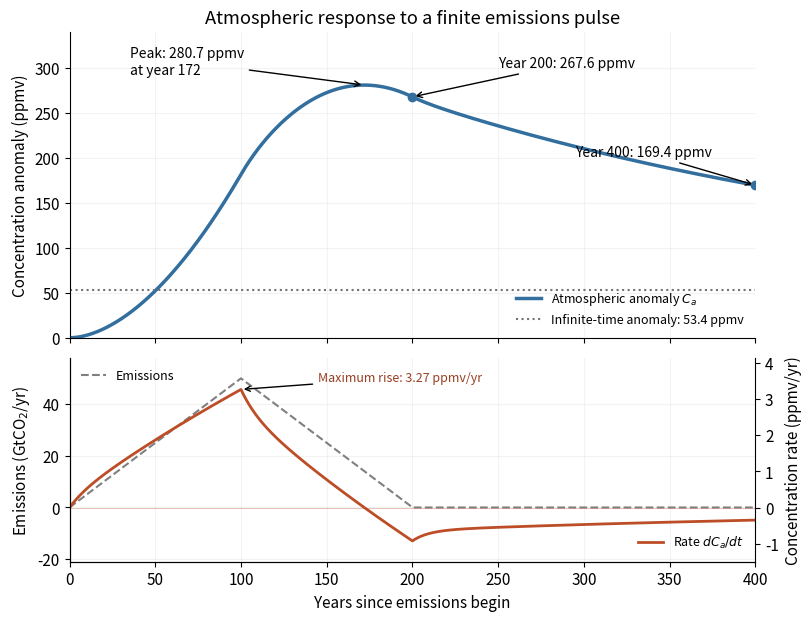

Write the Python code that produced this figure. (Note: this script raises an exception after producing the figure.)
"""Original solution illustration. Tested with Python 3.14, NumPy 2.3.5, Matplotlib 3.10.7.
Run from the desired output directory; this script writes only its PNG basename there.
"""
from pathlib import Path
import numpy as np
import matplotlib
matplotlib.use("Agg")
import matplotlib.pyplot as plt
plt.rcParams.update({"font.size": 11, "axes.spines.top": False,
                     "axes.spines.right": False, "figure.facecolor": "white",
                     "axes.facecolor": "white", "savefig.facecolor": "white"})

R=np.array([7.8,7.8,78.]);r,s=.4,.04
J=np.array([[-r/R[0],r/R[0],0],[r/R[1],-(r+s)/R[1],s/R[1]],[0,s/R[2],-s/R[2]]])
S=np.diag(np.sqrt(R))@J@np.diag(1/np.sqrt(R))
lam,Q=np.linalg.eigh(S);lam[abs(lam)<1e-12]=0;weights=Q[0]**2/R[0]
t=np.linspace(0,400,4001)
def response(q,rate=False):
 q=np.maximum(q,0);out=np.zeros_like(q)
 for w,l in zip(weights,lam):
  if l==0:term=q if rate else q*q/2
  else:term=np.expm1(l*q)/l if rate else (np.expm1(l*q)-l*q)/(l*l)
  out+=w*term
 return out
C=.5*(response(t)-2*response(t-100)+response(t-200))
rate=.5*(response(t,True)-2*response(t-100,True)+response(t-200,True))
E=.5*(t-2*np.maximum(t-100,0)+np.maximum(t-200,0))
fig,(ax,bx)=plt.subplots(2,1,figsize=(8,6.1),sharex=True,layout="constrained",height_ratios=[1.5,1])
ax.plot(t,C,lw=2.5,color="#326f9e",label=r"Atmospheric anomaly $C_a$")
ax.axhline(5000/sum(R),color="0.45",ls=":",label="Infinite-time anomaly: 53.4 ppmv")
for year in [200,400]:
 val=np.interp(year,t,C);ax.scatter([year],[val],color="#326f9e",zorder=4)
 ax.annotate(f"Year {year}: {val:.1f} ppmv",(year,val),xytext=((250,300) if year==200 else (year-105,val+32)),arrowprops={"arrowstyle":"->"},fontsize=10)
i=C.argmax();ax.annotate(f"Peak: {C[i]:.1f} ppmv\nat year {t[i]:.0f}",(t[i],C[i]),xytext=(35,293),arrowprops={"arrowstyle":"->"},fontsize=10)
ax.set(ylabel="Concentration anomaly (ppmv)",ylim=(0,340),title="Atmospheric response to a finite emissions pulse")
ax.legend(loc="lower right",frameon=False,fontsize=9)
bx.plot(t,E,color="0.5",ls="--",label="Emissions")
bx.set(ylabel=r"Emissions (GtCO$_2$/yr)",xlabel="Years since emissions begin",xlim=(0,400),ylim=(-21,58))
cx=bx.twinx();cx.spines["right"].set_visible(True)
cx.plot(t,rate,color="#bc4d27",lw=2,label=r"Rate $dC_a/dt$")
cx.axhline(0,color="#bc4d27",lw=.6,alpha=.4)
cx.set(ylabel="Concentration rate (ppmv/yr)",ylim=(-1.5,4.15))
cx.annotate("Maximum rise: 3.27 ppmv/yr",(100,np.interp(100,t,rate)),xytext=(145,3.5),arrowprops={"arrowstyle":"->"},fontsize=9,color="#9a3e20")
bx.legend(loc="upper left",frameon=False,fontsize=9);cx.legend(loc="lower right",frameon=False,fontsize=9)
for axis in (ax,bx):axis.grid(alpha=.15)

fig.savefig(Path.cwd() / Path(__file__).with_suffix(".png").name,
            dpi=120, facecolor="white", transparent=False,
            metadata={"Software": "Matplotlib"})
plt.close(fig)
